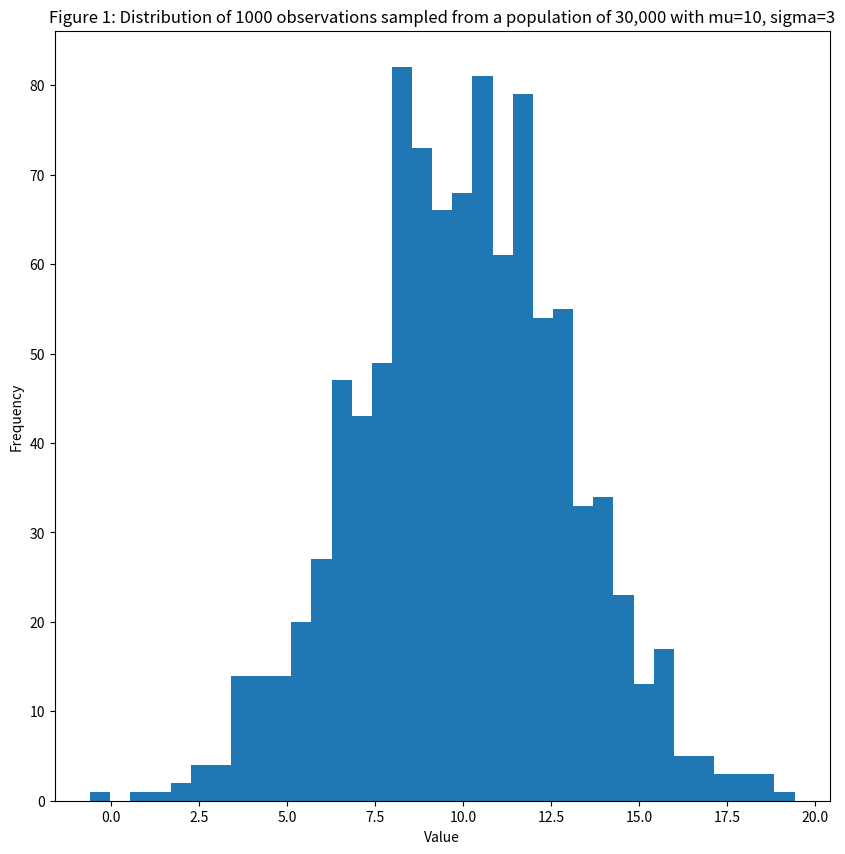

Python code for this plot: (Note: this script raises an exception after producing the figure.)
# -*- coding: utf-8 -*-
"""
Created on Tue Jun 28 16:26:42 2022

[redacted]
"""
import numpy as np
import scipy.stats
import matplotlib.pyplot as plt


mod1=lambda t:np.random.normal(10,3,t)

#Form a population of 30,000 individual, with average=10 and scale=3
population = mod1(30000)
#Assume we are only able to observe 1,000 of these individuals.
observation = population[np.random.randint(0, 30000, 1000)]

fig = plt.figure(figsize=(10,10))
ax = fig.add_subplot(1,1,1)
ax.hist( observation,bins=35 ,)
ax.set_xlabel("Value")
ax.set_ylabel("Frequency")
ax.set_title("Figure 1: Distribution of 1000 observations sampled from a population of 30,000 with mu=10, sigma=3")
mu_obs=observation.mean()
mu_obs

#The tranistion model defines how to move from sigma_current to sigma_new
transition_model = lambda x: [x[0],np.random.normal(x[1],0.5,(1,))]

def prior(x):
    #x[0] = mu, x[1]=sigma (new or current)
    #returns 1 for all valid values of sigma. Log(1) =0, so it does not affect the summation.
    #returns 0 for all invalid values of sigma (<=0). Log(0)=-infinity, and Log(negative number) is undefined.
    #It makes the new sigma infinitely unlikely.
    if(x[1] <=0):
        return 0
    return 1

#Computes the likelihood of the data given a sigma (new or current) according to equation (2)
def manual_log_like_normal(x,data):
    #x[0]=mu, x[1]=sigma (new or current)
    #data = the observation
    return np.sum(-np.log(x[1] * np.sqrt(2* np.pi) )-((data-x[0])**2) / (2*x[1]**2))

#Same as manual_log_like_normal(x,data), but using scipy implementation. It's pretty slow.
def log_lik_normal(x,data):
    #x[0]=mu, x[1]=sigma (new or current)
    #data = the observation
    return np.sum(np.log(scipy.stats.norm(x[0],x[1]).pdf(data)))


#Defines whether to accept or reject the new sample
def acceptance(x, x_new):
    if x_new>x:
        return True
    else:
        accept=np.random.uniform(0,1)
        # Since we did a log likelihood, we need to exponentiate in order to compare to the random number
        # less likely x_new are less likely to be accepted
        return (accept < (np.exp(x_new-x)))


def metropolis_hastings(likelihood_computer,prior, transition_model, param_init,iterations,data,acceptance_rule):
    # likelihood_computer(x,data): returns the likelihood that these parameters generated the data
    # transition_model(x): a function that draws a sample from a symmetric distribution and returns it
    # param_init: a starting sample
    # iterations: number of accepted to generated
    # data: the data that we wish to model
    # acceptance_rule(x,x_new): decides whether to accept or reject the new sample
    x = param_init
    accepted = []
    rejected = []   
    for i in range(iterations):
        x_new =  transition_model(x)    
        x_lik = likelihood_computer(x,data)
        x_new_lik = likelihood_computer(x_new,data) 
        if (acceptance_rule(x_lik + np.log(prior(x)),x_new_lik+np.log(prior(x_new)))):            
            x = x_new
            accepted.append(x_new)
        else:
            rejected.append(x_new)            
                
    return np.array(accepted), np.array(rejected)


accepted, rejected = metropolis_hastings(manual_log_like_normal,prior,transition_model,[mu_obs,0.1], 50000,observation,acceptance)

fig = plt.figure(figsize=(10,10))
ax = fig.add_subplot(2,1,1)

ax.plot( rejected[0:500,1], 'rx', label='Rejected',alpha=0.5)
ax.plot( accepted[0:500,1], 'b.', label='Accepted',alpha=0.5)
ax.set_xlabel("Iteration")
ax.set_ylabel("$\sigma$")
ax.set_title("Figure 2: MCMC sampling for $\sigma$ with Metropolis-Hastings. First 50 samples are shown.")
ax.grid()
ax.legend()


ax2 = fig.add_subplot(2,1,2)
to_show=-accepted.shape[0]
ax2.plot( rejected[to_show:,1], 'rx', label='Rejected',alpha=0.5)
ax2.plot( accepted[to_show:,1], 'b.', label='Accepted',alpha=0.5)
ax2.set_xlabel("Iteration")
ax2.set_ylabel("$\sigma$")
ax2.set_title("Figure 3: MCMC sampling for $\sigma$ with Metropolis-Hastings. All samples are shown.")
ax2.grid()
ax2.legend()



fig.tight_layout()
accepted.shape


show=int(-0.75*accepted.shape[0])
hist_show=int(-0.75*accepted.shape[0])

mu=accepted[show:,0].mean()
sigma=accepted[show:,1].mean()
print(mu, sigma)
model = lambda t,mu,sigma:np.random.normal(mu,sigma,t)
observation_gen=model(population.shape[0],mu,sigma)
fig = plt.figure(figsize=(10,10))
ax = fig.add_subplot(1,1,1)
ax.hist( observation_gen,bins=70 ,label="Predicted distribution of 30,000 individuals")
ax.hist( population,bins=70 ,alpha=0.5, label="Original values of the 30,000 individuals")
ax.set_xlabel("Mean")
ax.set_ylabel("Frequency")
ax.set_title("Figure 6: Posterior distribution of predicitons")
ax.legend()
